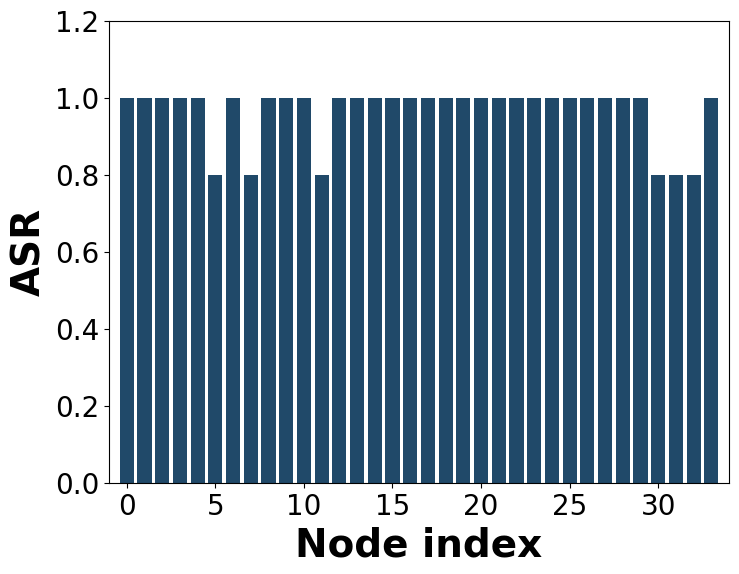

This figure's Python source:
import operator, pylab, random
import matplotlib.pyplot as plt

#Karate
filename = 'Karate'
N = 34
y = [1, 1, 0.8, 1, 1, 1, 0.8, 1, 1, 1, 1, 1, 1, 1, 1, 1, 1, 1, 1, 1, 1, 0.8, 1, 0.8, 1, 1, 1, 1, 1, 1, 1, 1, 0.8, 0.8]
sol = ['33', '0', '32', '1', '2', '3', '5', '25', '4', '23', '24', '6', '8', '28', '29', '19', '20', '12', '13', '22', '17', '31', '21', '11', '16', '26', '27', '9', '14', '10', '15', '18', '30', '7']
Y = [0 for i in range(N)]
for i in range(N):
    Y[int(sol[i])] = y[i]


# #Krebs
# filename = 'Krebs'
# N = 62
# x = [i for i in range(N)]
# y = [0.8, 0.8, 0.8, 0.8, 0.8, 0.8, 0.8, 0.8, 0.8, 0.8, 0.8, 0.8, 1, 1, 1, 1, 1, 1, 1, 1, 1, 1, 1, 1, 1, 1, 1, 1, 1, 1, 1, 1, 1, 1, 1, 1, 1, 1, 1, 1, 1, 1, 1, 1, 1, 1, 1, 1, 1, 1, 1, 1, 1, 1, 1, 1, 1, 1, 1, 1, 1, 1]# Airport
# sol = ['1', '11', '7', '5', '22', '14', '49', '12', '15', '20', '2', '27', '29', '6', '19', '28', '40', '30', '43', '23', '24', '32', '45', '52', '3', '10', '25', '33', '47', '53', '54', '56', '36', '46', '37', '26', '57', '61', '34', '31', '41', '38', '18', '17', '42', '16', '55', '50', '35', '13', '51', '59', '39', '48', '58', '44', '0', '8', '60', '21', '4', '9']
#
# Y = [0 for i in range(N)]
# for i in range(N):
#     Y[int(sol[i])] = y[i]
# #     #




plt.rcParams.update({'font.size': 18, 'font.family': 'Times New Roman', 'mathtext.fontset': 'stix'})
plt.rcParams['figure.dpi'] = 600
TickSize = 20
LabelSize = 28
Labelpad = 5
LegendSize = 14
# Linewidth = 4

fig, ax = plt.subplots(figsize=(8, 6))

plt.bar(range(N), Y, color='#204969')
ax.set_ylabel('ASR', labelpad=Labelpad, fontweight='bold', fontsize=LabelSize)
ax.set_xlabel('Node index', fontweight='bold', fontsize=LabelSize)
ax.set_xlim(-1,N)
ax.set_ylim([0, 1.2])
# ax.set_title(filename, fontweight='bold', fontsize=LabelSize)

# xmajorLocator = MultipleLocator(0.1)  # 将x主刻度标签设置为0.05的倍数
# xmajorFormatter = FormatStrFormatter('%.1f')  # 设置x轴标签文本的格式
# ax.xaxis.set_major_locator(xmajorLocator)
# ax.xaxis.set_major_formatter(xmajorFormatter)
#
# ymajorLocator = MultipleLocator(0.2)  # 将y轴主刻度标签设置为0.5的倍数
# ymajorFormatter = FormatStrFormatter('%.1f')  # 设置y轴标签文本的格式
# ax.yaxis.set_major_locator(ymajorLocator)
# ax.yaxis.set_major_formatter(ymajorFormatter)
# legend_properties = {'weight': 'bold'}
# ax.legend(loc='upper right', fontsize=LegendSize)

ax.tick_params(axis='x', labelsize=TickSize)
ax.tick_params(axis='y', labelsize=TickSize)
# fig.tight_layout()
fig.savefig('%sASR.png' %filename, bbox_inches='tight')


# #画图
# # pylab.figure(figsize=(9,6), dpi=300)
# pylab.figure(dpi=400)
# # pylab.title(filename)
# pylab.title('Karate')
# pylab.xlabel(r"Node attack sequence")
# pylab.ylabel(r"Attack success rate")
# pylab.ylim(0.89,1.03)
# pylab.xlim(0,N+1)
# pylab.plot(x, y1, "r:", alpha=1, linewidth=3, ms=2)
# pylab.plot(x, y2, "b--", alpha=1, linewidth=2, ms=0.5)
# pylab.plot(x, y3, "g-", alpha=1, linewidth=0.6, ms=0.5)
#
# #画图时的标签
# pylab.legend((r"Case 1",
#                   "Case 2",
#               "Case 3",
#               ),
#                  loc = "upper right", shadow = False)
# pylab.show()
# pylab.close(1)